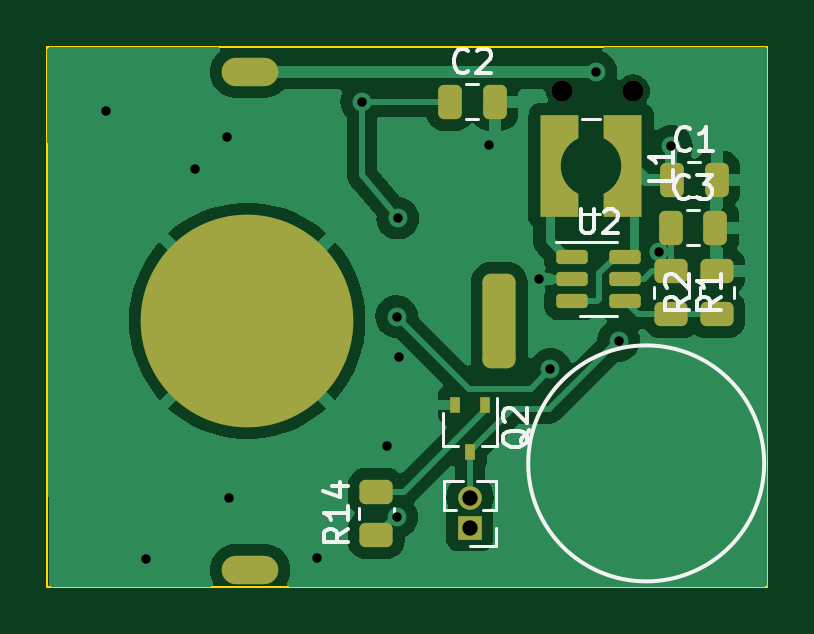
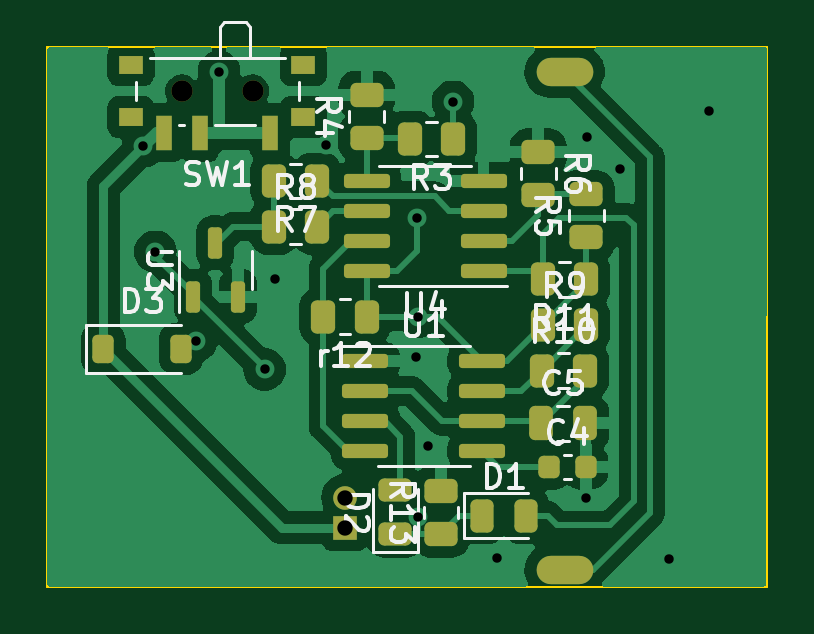
Circuit board: 11 layer files. Board 30.5 x 22.9 mm.
- bottom_copper: HallCoinDetector-B_Cu.gbr (63384 bytes)
- bottom_mask: HallCoinDetector-B_Mask.gbr (4597 bytes)
- paste: HallCoinDetector-B_Paste.gbr (4273 bytes)
- bottom_silk: HallCoinDetector-B_Silkscreen.gbr (28732 bytes)
- outline: HallCoinDetector-Edge_Cuts.gbr (697 bytes)
- top_copper: HallCoinDetector-F_Cu.gbr (40549 bytes)
- top_mask: HallCoinDetector-F_Mask.gbr (3654 bytes)
- paste: HallCoinDetector-F_Paste.gbr (3280 bytes)
- top_silk: HallCoinDetector-F_Silkscreen.gbr (12035 bytes)
- drill: HallCoinDetector-NPTH.drl (362 bytes)
- drill: HallCoinDetector-PTH.drl (824 bytes)

=== bottom_copper: HallCoinDetector-B_Cu.gbr (63384 bytes, source omitted) ===
=== bottom_mask: HallCoinDetector-B_Mask.gbr ===
%TF.GenerationSoftware,KiCad,Pcbnew,7.0.5*%
%TF.CreationDate,2023-06-29T16:53:02-03:00*%
%TF.ProjectId,HallCoinDetector,48616c6c-436f-4696-9e44-65746563746f,rev?*%
%TF.SameCoordinates,Original*%
%TF.FileFunction,Soldermask,Bot*%
%TF.FilePolarity,Negative*%
%FSLAX46Y46*%
G04 Gerber Fmt 4.6, Leading zero omitted, Abs format (unit mm)*
G04 Created by KiCad (PCBNEW 7.0.5) date 2023-06-29 16:53:02*
%MOMM*%
%LPD*%
G01*
G04 APERTURE LIST*
G04 Aperture macros list*
%AMRoundRect*
0 Rectangle with rounded corners*
0 $1 Rounding radius*
0 $2 $3 $4 $5 $6 $7 $8 $9 X,Y pos of 4 corners*
0 Add a 4 corners polygon primitive as box body*
4,1,4,$2,$3,$4,$5,$6,$7,$8,$9,$2,$3,0*
0 Add four circle primitives for the rounded corners*
1,1,$1+$1,$2,$3*
1,1,$1+$1,$4,$5*
1,1,$1+$1,$6,$7*
1,1,$1+$1,$8,$9*
0 Add four rect primitives between the rounded corners*
20,1,$1+$1,$2,$3,$4,$5,0*
20,1,$1+$1,$4,$5,$6,$7,0*
20,1,$1+$1,$6,$7,$8,$9,0*
20,1,$1+$1,$8,$9,$2,$3,0*%
G04 Aperture macros list end*
%ADD10O,1.000000X1.000000*%
%ADD11R,1.000000X1.000000*%
%ADD12RoundRect,0.243750X0.456250X-0.243750X0.456250X0.243750X-0.456250X0.243750X-0.456250X-0.243750X0*%
%ADD13RoundRect,0.243750X0.243750X0.456250X-0.243750X0.456250X-0.243750X-0.456250X0.243750X-0.456250X0*%
%ADD14O,2.400000X1.200000*%
%ADD15R,0.700000X1.500000*%
%ADD16R,1.000000X0.800000*%
%ADD17C,0.900000*%
%ADD18RoundRect,0.250000X0.450000X-0.262500X0.450000X0.262500X-0.450000X0.262500X-0.450000X-0.262500X0*%
%ADD19RoundRect,0.250000X0.262500X0.450000X-0.262500X0.450000X-0.262500X-0.450000X0.262500X-0.450000X0*%
%ADD20RoundRect,0.250000X-0.450000X0.262500X-0.450000X-0.262500X0.450000X-0.262500X0.450000X0.262500X0*%
%ADD21RoundRect,0.250000X-0.262500X-0.450000X0.262500X-0.450000X0.262500X0.450000X-0.262500X0.450000X0*%
%ADD22RoundRect,0.150000X0.825000X0.150000X-0.825000X0.150000X-0.825000X-0.150000X0.825000X-0.150000X0*%
%ADD23RoundRect,0.250000X0.250000X0.475000X-0.250000X0.475000X-0.250000X-0.475000X0.250000X-0.475000X0*%
%ADD24RoundRect,0.150000X0.150000X-0.512500X0.150000X0.512500X-0.150000X0.512500X-0.150000X-0.512500X0*%
%ADD25RoundRect,0.225000X0.225000X0.250000X-0.225000X0.250000X-0.225000X-0.250000X0.225000X-0.250000X0*%
%ADD26RoundRect,0.225000X0.225000X0.375000X-0.225000X0.375000X-0.225000X-0.375000X0.225000X-0.375000X0*%
%ADD27RoundRect,0.150000X-0.825000X-0.150000X0.825000X-0.150000X0.825000X0.150000X-0.825000X0.150000X0*%
G04 APERTURE END LIST*
D10*
%TO.C,M1*%
X167741600Y-120690400D03*
D11*
X167741600Y-121960400D03*
%TD*%
D12*
%TO.C,D2*%
X165608000Y-122247900D03*
X165608000Y-120372900D03*
%TD*%
D13*
%TO.C,D1*%
X161950400Y-121462800D03*
X160075400Y-121462800D03*
%TD*%
D14*
%TO.C,BT1*%
X158445200Y-102666800D03*
X158445200Y-123748800D03*
%TD*%
D15*
%TO.C,SW1*%
X175400400Y-105239600D03*
X173900400Y-105239600D03*
X170900400Y-105239600D03*
D16*
X176800400Y-104589600D03*
X176800400Y-102379600D03*
D17*
X174650400Y-103479600D03*
X171650400Y-103479600D03*
D16*
X169500400Y-104589600D03*
X169500400Y-102379600D03*
%TD*%
D18*
%TO.C,R13*%
X163677600Y-122222900D03*
X163677600Y-120397900D03*
%TD*%
D19*
%TO.C,R8*%
X170738800Y-109220000D03*
X168913800Y-109220000D03*
%TD*%
D20*
%TO.C,R6*%
X159562800Y-106072300D03*
X159562800Y-107897300D03*
%TD*%
D19*
%TO.C,R10*%
X159410400Y-115316000D03*
X157585400Y-115316000D03*
%TD*%
D18*
%TO.C,R5*%
X157530800Y-109675300D03*
X157530800Y-107850300D03*
%TD*%
D21*
%TO.C,r12*%
X166831000Y-113030000D03*
X168656000Y-113030000D03*
%TD*%
D22*
%TO.C,U1*%
X166878000Y-114909600D03*
X166878000Y-116179600D03*
X166878000Y-117449600D03*
X166878000Y-118719600D03*
X161928000Y-118719600D03*
X161928000Y-117449600D03*
X161928000Y-116179600D03*
X161928000Y-114909600D03*
%TD*%
D19*
%TO.C,R9*%
X159359600Y-113385600D03*
X157534600Y-113385600D03*
%TD*%
D23*
%TO.C,C5*%
X159461200Y-117551200D03*
X157561200Y-117551200D03*
%TD*%
D24*
%TO.C,U3*%
X173228000Y-109911300D03*
X172278000Y-112186300D03*
X174178000Y-112186300D03*
%TD*%
D25*
%TO.C,C4*%
X159105600Y-119380000D03*
X157555600Y-119380000D03*
%TD*%
D21*
%TO.C,R7*%
X168911900Y-107289600D03*
X170736900Y-107289600D03*
%TD*%
D26*
%TO.C,D3*%
X174676800Y-114401600D03*
X177976800Y-114401600D03*
%TD*%
D18*
%TO.C,R4*%
X166827200Y-105460800D03*
X166827200Y-103635800D03*
%TD*%
D21*
%TO.C,R11*%
X159359600Y-111455200D03*
X157534600Y-111455200D03*
%TD*%
%TO.C,R3*%
X163171500Y-105511600D03*
X164996500Y-105511600D03*
%TD*%
D27*
%TO.C,U4*%
X166827200Y-111099600D03*
X166827200Y-109829600D03*
X166827200Y-108559600D03*
X166827200Y-107289600D03*
X161877200Y-107289600D03*
X161877200Y-108559600D03*
X161877200Y-109829600D03*
X161877200Y-111099600D03*
%TD*%
M02*

=== paste: HallCoinDetector-B_Paste.gbr ===
%TF.GenerationSoftware,KiCad,Pcbnew,7.0.5*%
%TF.CreationDate,2023-06-29T16:53:01-03:00*%
%TF.ProjectId,HallCoinDetector,48616c6c-436f-4696-9e44-65746563746f,rev?*%
%TF.SameCoordinates,Original*%
%TF.FileFunction,Paste,Bot*%
%TF.FilePolarity,Positive*%
%FSLAX46Y46*%
G04 Gerber Fmt 4.6, Leading zero omitted, Abs format (unit mm)*
G04 Created by KiCad (PCBNEW 7.0.5) date 2023-06-29 16:53:01*
%MOMM*%
%LPD*%
G01*
G04 APERTURE LIST*
G04 Aperture macros list*
%AMRoundRect*
0 Rectangle with rounded corners*
0 $1 Rounding radius*
0 $2 $3 $4 $5 $6 $7 $8 $9 X,Y pos of 4 corners*
0 Add a 4 corners polygon primitive as box body*
4,1,4,$2,$3,$4,$5,$6,$7,$8,$9,$2,$3,0*
0 Add four circle primitives for the rounded corners*
1,1,$1+$1,$2,$3*
1,1,$1+$1,$4,$5*
1,1,$1+$1,$6,$7*
1,1,$1+$1,$8,$9*
0 Add four rect primitives between the rounded corners*
20,1,$1+$1,$2,$3,$4,$5,0*
20,1,$1+$1,$4,$5,$6,$7,0*
20,1,$1+$1,$6,$7,$8,$9,0*
20,1,$1+$1,$8,$9,$2,$3,0*%
G04 Aperture macros list end*
%ADD10RoundRect,0.243750X0.456250X-0.243750X0.456250X0.243750X-0.456250X0.243750X-0.456250X-0.243750X0*%
%ADD11RoundRect,0.243750X0.243750X0.456250X-0.243750X0.456250X-0.243750X-0.456250X0.243750X-0.456250X0*%
%ADD12R,0.700000X1.500000*%
%ADD13R,1.000000X0.800000*%
%ADD14RoundRect,0.250000X0.450000X-0.262500X0.450000X0.262500X-0.450000X0.262500X-0.450000X-0.262500X0*%
%ADD15RoundRect,0.250000X0.262500X0.450000X-0.262500X0.450000X-0.262500X-0.450000X0.262500X-0.450000X0*%
%ADD16RoundRect,0.250000X-0.450000X0.262500X-0.450000X-0.262500X0.450000X-0.262500X0.450000X0.262500X0*%
%ADD17RoundRect,0.250000X-0.262500X-0.450000X0.262500X-0.450000X0.262500X0.450000X-0.262500X0.450000X0*%
%ADD18RoundRect,0.150000X0.825000X0.150000X-0.825000X0.150000X-0.825000X-0.150000X0.825000X-0.150000X0*%
%ADD19RoundRect,0.250000X0.250000X0.475000X-0.250000X0.475000X-0.250000X-0.475000X0.250000X-0.475000X0*%
%ADD20RoundRect,0.150000X0.150000X-0.512500X0.150000X0.512500X-0.150000X0.512500X-0.150000X-0.512500X0*%
%ADD21RoundRect,0.225000X0.225000X0.250000X-0.225000X0.250000X-0.225000X-0.250000X0.225000X-0.250000X0*%
%ADD22RoundRect,0.225000X0.225000X0.375000X-0.225000X0.375000X-0.225000X-0.375000X0.225000X-0.375000X0*%
%ADD23RoundRect,0.150000X-0.825000X-0.150000X0.825000X-0.150000X0.825000X0.150000X-0.825000X0.150000X0*%
G04 APERTURE END LIST*
D10*
%TO.C,D2*%
X165608000Y-122247900D03*
X165608000Y-120372900D03*
%TD*%
D11*
%TO.C,D1*%
X161950400Y-121462800D03*
X160075400Y-121462800D03*
%TD*%
D12*
%TO.C,SW1*%
X175400400Y-105239600D03*
X173900400Y-105239600D03*
X170900400Y-105239600D03*
D13*
X176800400Y-104589600D03*
X176800400Y-102379600D03*
X169500400Y-104589600D03*
X169500400Y-102379600D03*
%TD*%
D14*
%TO.C,R13*%
X163677600Y-122222900D03*
X163677600Y-120397900D03*
%TD*%
D15*
%TO.C,R8*%
X170738800Y-109220000D03*
X168913800Y-109220000D03*
%TD*%
D16*
%TO.C,R6*%
X159562800Y-106072300D03*
X159562800Y-107897300D03*
%TD*%
D15*
%TO.C,R10*%
X159410400Y-115316000D03*
X157585400Y-115316000D03*
%TD*%
D14*
%TO.C,R5*%
X157530800Y-109675300D03*
X157530800Y-107850300D03*
%TD*%
D17*
%TO.C,r12*%
X166831000Y-113030000D03*
X168656000Y-113030000D03*
%TD*%
D18*
%TO.C,U1*%
X166878000Y-114909600D03*
X166878000Y-116179600D03*
X166878000Y-117449600D03*
X166878000Y-118719600D03*
X161928000Y-118719600D03*
X161928000Y-117449600D03*
X161928000Y-116179600D03*
X161928000Y-114909600D03*
%TD*%
D15*
%TO.C,R9*%
X159359600Y-113385600D03*
X157534600Y-113385600D03*
%TD*%
D19*
%TO.C,C5*%
X159461200Y-117551200D03*
X157561200Y-117551200D03*
%TD*%
D20*
%TO.C,U3*%
X173228000Y-109911300D03*
X172278000Y-112186300D03*
X174178000Y-112186300D03*
%TD*%
D21*
%TO.C,C4*%
X159105600Y-119380000D03*
X157555600Y-119380000D03*
%TD*%
D17*
%TO.C,R7*%
X168911900Y-107289600D03*
X170736900Y-107289600D03*
%TD*%
D22*
%TO.C,D3*%
X174676800Y-114401600D03*
X177976800Y-114401600D03*
%TD*%
D14*
%TO.C,R4*%
X166827200Y-105460800D03*
X166827200Y-103635800D03*
%TD*%
D17*
%TO.C,R11*%
X159359600Y-111455200D03*
X157534600Y-111455200D03*
%TD*%
%TO.C,R3*%
X163171500Y-105511600D03*
X164996500Y-105511600D03*
%TD*%
D23*
%TO.C,U4*%
X166827200Y-111099600D03*
X166827200Y-109829600D03*
X166827200Y-108559600D03*
X166827200Y-107289600D03*
X161877200Y-107289600D03*
X161877200Y-108559600D03*
X161877200Y-109829600D03*
X161877200Y-111099600D03*
%TD*%
M02*

=== bottom_silk: HallCoinDetector-B_Silkscreen.gbr (28732 bytes, source omitted) ===
=== outline: HallCoinDetector-Edge_Cuts.gbr ===
%TF.GenerationSoftware,KiCad,Pcbnew,7.0.5*%
%TF.CreationDate,2023-06-29T16:53:02-03:00*%
%TF.ProjectId,HallCoinDetector,48616c6c-436f-4696-9e44-65746563746f,rev?*%
%TF.SameCoordinates,Original*%
%TF.FileFunction,Profile,NP*%
%FSLAX46Y46*%
G04 Gerber Fmt 4.6, Leading zero omitted, Abs format (unit mm)*
G04 Created by KiCad (PCBNEW 7.0.5) date 2023-06-29 16:53:02*
%MOMM*%
%LPD*%
G01*
G04 APERTURE LIST*
%TA.AperFunction,Profile*%
%ADD10C,0.100000*%
%TD*%
G04 APERTURE END LIST*
D10*
X149860000Y-101600000D02*
X180340000Y-101600000D01*
X149860000Y-124460000D02*
X149860000Y-101600000D01*
X180340000Y-124460000D02*
X149860000Y-124460000D01*
X180340000Y-101600000D02*
X180340000Y-124460000D01*
M02*

=== top_copper: HallCoinDetector-F_Cu.gbr (40549 bytes, source omitted) ===
=== top_mask: HallCoinDetector-F_Mask.gbr (3654 bytes, source withheld) ===
=== paste: HallCoinDetector-F_Paste.gbr (3280 bytes, source withheld) ===
=== top_silk: HallCoinDetector-F_Silkscreen.gbr (12035 bytes, source omitted) ===
=== drill: HallCoinDetector-NPTH.drl ===
M48
; DRILL file {KiCad 7.0.5} date Thu Jun 29 16:52:52 2023
; FORMAT={-:-/ absolute / inch / decimal}
; #@! TF.CreationDate,2023-06-29T16:52:52-03:00
; #@! TF.GenerationSoftware,Kicad,Pcbnew,7.0.5
; #@! TF.FileFunction,NonPlated,1,2,NPTH
FMAT,2
INCH
; #@! TA.AperFunction,NonPlated,NPTH,ComponentDrill
T1C0.0354
%
G90
G05
T1
X6.7579Y-4.074
X6.876Y-4.074
T0
M30

=== drill: HallCoinDetector-PTH.drl ===
M48
; DRILL file {KiCad 7.0.5} date Thu Jun 29 16:52:52 2023
; FORMAT={-:-/ absolute / inch / decimal}
; #@! TF.CreationDate,2023-06-29T16:52:52-03:00
; #@! TF.GenerationSoftware,Kicad,Pcbnew,7.0.5
; #@! TF.FileFunction,Plated,1,2,PTH
FMAT,2
INCH
; #@! TA.AperFunction,Plated,PTH,ViaDrill
T1C0.0157
; #@! TA.AperFunction,Plated,PTH,ComponentDrill
T2C0.0236
; #@! TA.AperFunction,Plated,PTH,ComponentDrill
T3C0.0256
%
G90
G05
T1
X5.998Y-4.108
X6.064Y-4.854
X6.146Y-4.204
X6.2Y-4.15
X6.202Y-4.752
X6.35Y-4.852
X6.424Y-4.092
X6.466Y-4.666
X6.482Y-4.45
X6.482Y-4.784
X6.484Y-4.286
X6.486Y-4.518
X6.636Y-4.164
X6.72Y-4.388
X6.738Y-4.538
X6.814Y-4.042
X6.852Y-4.49
X6.92Y-4.342
X6.94Y-4.166
T3
X6.604Y-4.7516
X6.604Y-4.8016
T2
G00X6.2616Y-4.042
M15
G01X6.2144Y-4.042
M16
G05
G00X6.2616Y-4.872
M15
G01X6.2144Y-4.872
M16
G05
T0
M30
